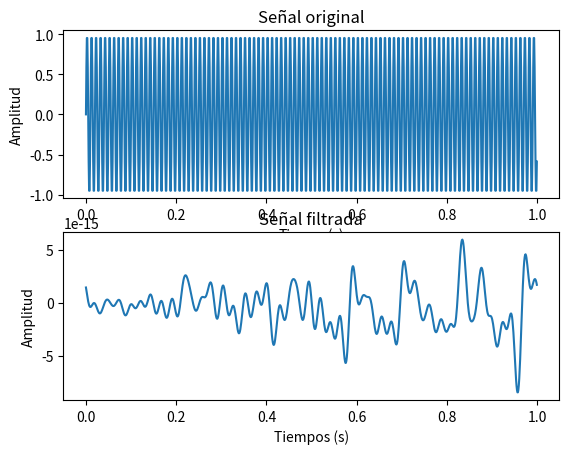

Source code (Python):
# Importar bibliotecas
import numpy as np
import matplotlib.pyplot as plt
# Parámetros de la señal
fs = 1000  # Frecuencia de muestreo en Hz
t = np.arange(0, 1, 1 / fs)  # Vector de tiempo
f = 100
x = np.sin(2 * np.pi * f * t)
# Aplicar transformada de Fourier
xf = np.fft.fft(x)
# Generar filtro pasabajos
n = len(x)
fcutoff = 45  # Definimos la frecuencia de corte
h = np.ones(n, dtype=complex)  # Vector de ceros
h[int(n * fcutoff / fs) + 1:] = 0  # Aplicamos filtro pasabajos
# Aplicar filtro a la señal en el dominio de la frecuencia
x_filtered = xf * h
# Convertir la señal filtrada al dominio del tiempo
x_filtered = np.fft.ifft(x_filtered)

# Graficar la señal original y la señal filtrada
plt.figure()
plt.subplot(2, 1, 1)
plt.plot(t, x)
plt.title('Señal original')
plt.xlabel('Tiempo(s)')
plt.ylabel('Amplitud')

plt.subplot(2, 1, 2)
plt.plot(t, np.real(x_filtered))
plt.title('Señal filtrada')
plt.xlabel('Tiempos (s)')
plt.ylabel('Amplitud')

plt.show()

